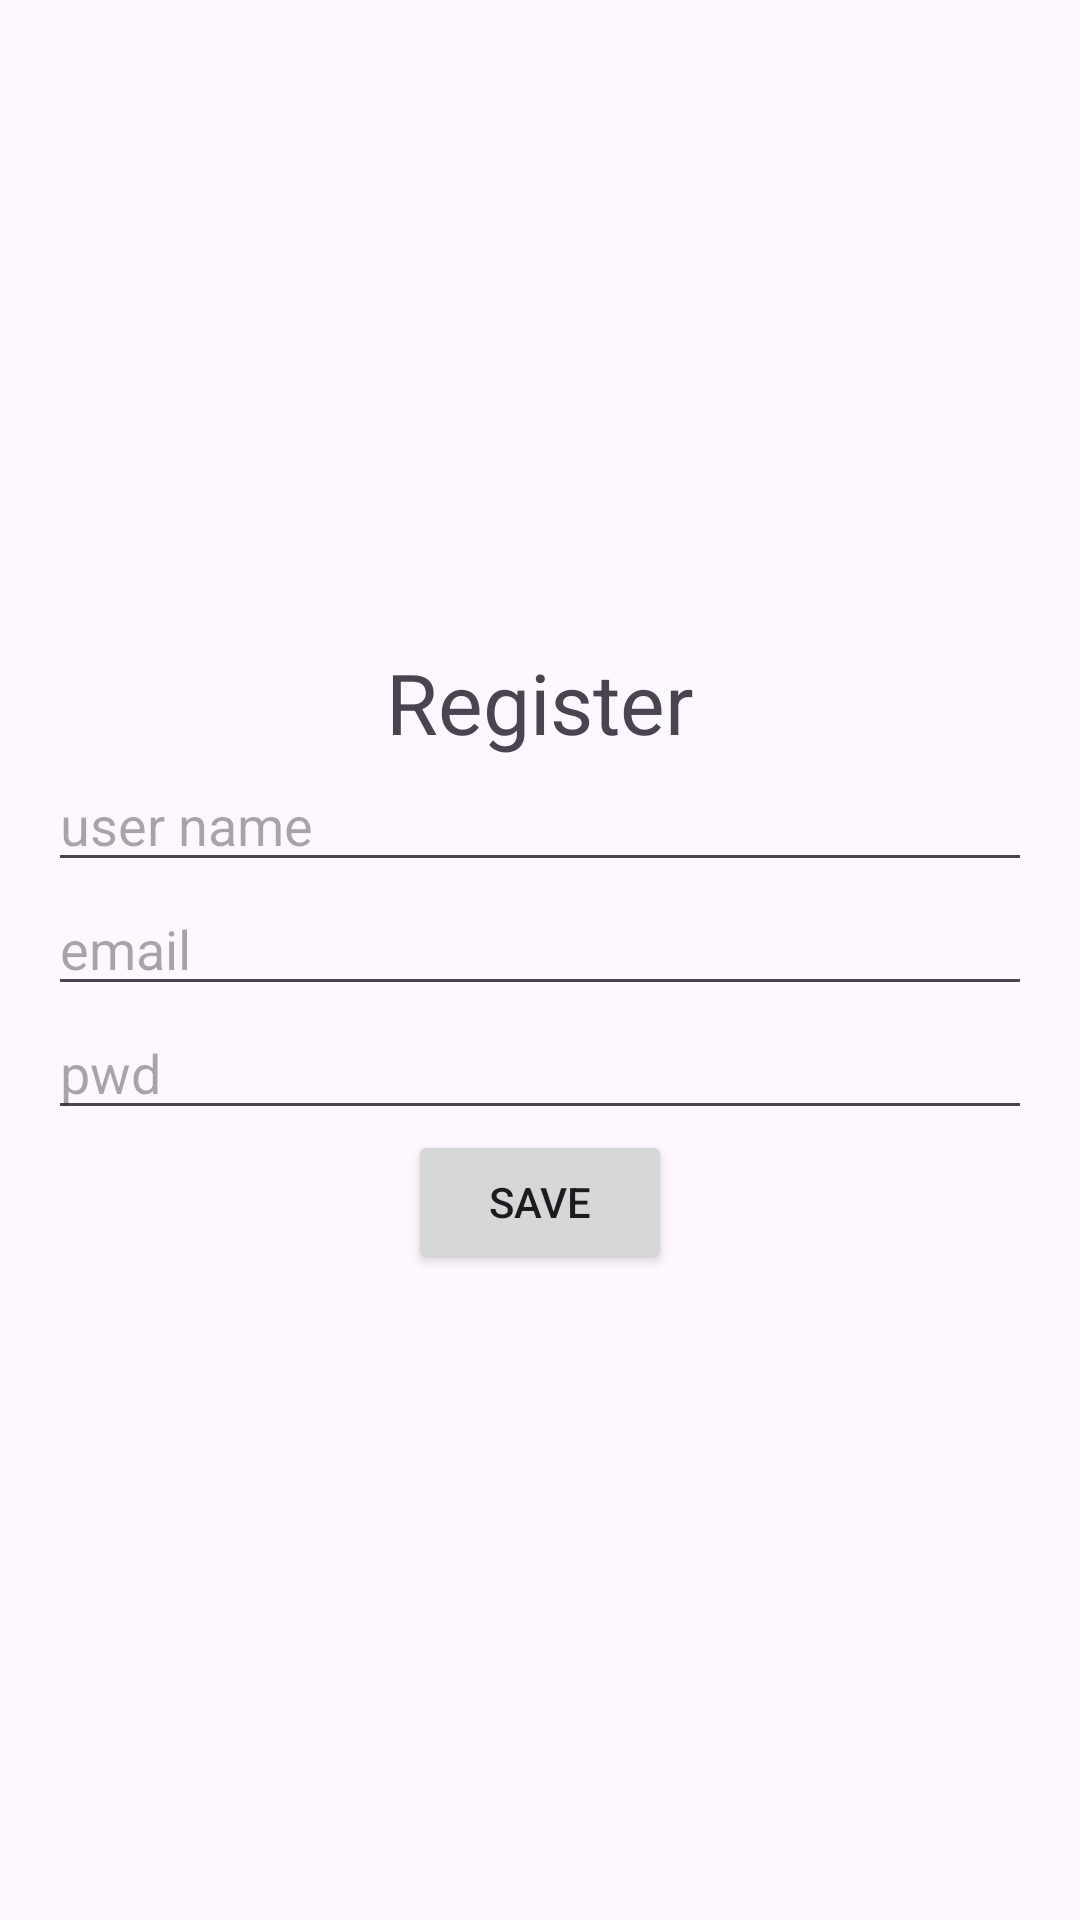

Here is an Android app screen rendered from its layout file. Give the layout XML and the strings, colors and styles it references.
<!-- AndroidManifest.xml: application theme Theme.AbhishekSample -->
<!-- res/layout/activity_registration.xml -->
<?xml version="1.0" encoding="utf-8"?>
<LinearLayout xmlns:android="http://schemas.android.com/apk/res/android"
    android:orientation="vertical"
    android:layout_width="match_parent"
    android:gravity="center"
    android:padding="16dp"
    android:layout_height="match_parent">
    <TextView
        android:text="Register"
        android:textSize="28dp"
        android:layout_width="wrap_content"
        android:layout_height="wrap_content"/>

    <EditText
        android:id="@+id/edtUsername"
        android:hint="user name"
        android:layout_width="match_parent"
        android:layout_height="wrap_content"/>
    <EditText
        android:id="@+id/edtemail"
        android:hint="email "
        android:inputType="textEmailAddress"
        android:layout_width="match_parent"
        android:layout_height="wrap_content"/>

    <EditText
        android:id="@+id/edtpwd"
        android:hint="pwd "
        android:inputType="textPassword"
        android:layout_width="match_parent"
        android:layout_height="wrap_content"/>

    <Button
        android:id="@+id/btn_save"
        android:text="SAVE"
        android:layout_width="wrap_content"
        android:layout_height="wrap_content"/>

</LinearLayout>
<!-- resources referenced by this layout -->
<resources>
  <style name="Theme.AbhishekSample" parent="Base.Theme.AbhishekSample" />
  <style name="Base.Theme.AbhishekSample" parent="Theme.Material3.DayNight.NoActionBar">
          
          
      </style>
</resources>
